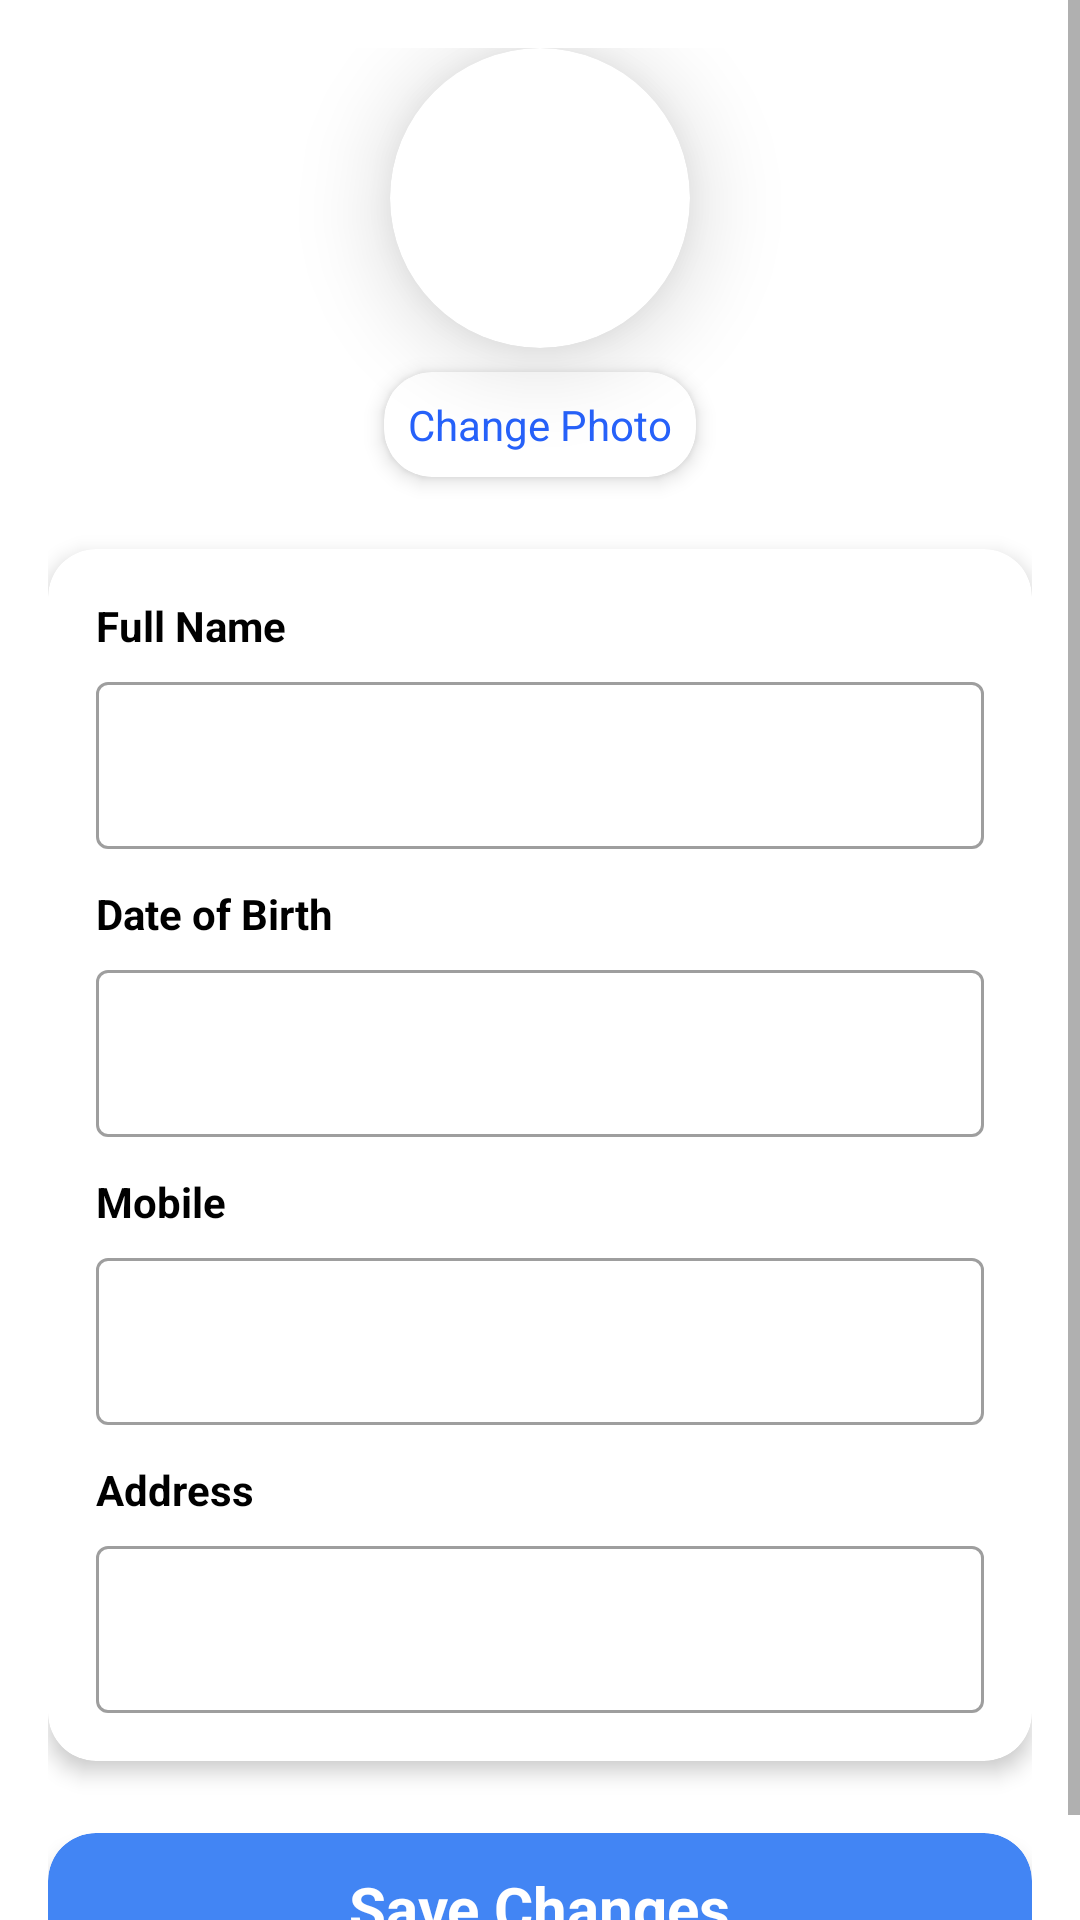

This screen was rendered from an Android layout file. Write that file and the resources it references.
<!-- AndroidManifest.xml: application theme Theme.SmartHealth -->
<!-- res/layout/edit_profile_fragment.xml -->
<?xml version="1.0" encoding="utf-8"?>
<ScrollView xmlns:android="http://schemas.android.com/apk/res/android"
    xmlns:app="http://schemas.android.com/apk/res-auto"
    android:layout_width="match_parent"
    android:layout_height="match_parent"
    xmlns:tools="http://schemas.android.com/tools"
    android:background="@color/white"
    android:fillViewport="true"
    tools:context=".activities.EditProfileFragment">

    <androidx.constraintlayout.widget.ConstraintLayout
        android:layout_width="match_parent"
        android:layout_height="wrap_content"
        android:padding="16dp">

        
        <androidx.cardview.widget.CardView
            android:id="@+id/profileImageCard"
            android:layout_width="100dp"
            android:layout_height="100dp"
            app:cardCornerRadius="60dp"
            app:cardElevation="8dp"
            android:translationZ="10dp"
            app:layout_constraintTop_toTopOf="parent"
            app:layout_constraintStart_toStartOf="parent"
            app:layout_constraintEnd_toEndOf="parent"
            app:cardBackgroundColor="@color/whiteCardColor">

            <ImageView
                android:id="@+id/editProfileImage"
                android:layout_width="match_parent"
                android:layout_height="match_parent"
                android:src="@drawable/ic_profile_placeholder"
                android:scaleType="centerCrop"
                android:contentDescription="Profile Image" />
        </androidx.cardview.widget.CardView>

        
        <androidx.cardview.widget.CardView
            android:id="@+id/changePhotoButton"
            android:layout_width="wrap_content"
            android:layout_height="wrap_content"
            app:cardCornerRadius="16dp"
            app:cardElevation="4dp"
            app:cardBackgroundColor="@color/whiteCardColor"
            app:layout_constraintTop_toBottomOf="@id/profileImageCard"
            app:layout_constraintStart_toStartOf="parent"
            app:layout_constraintEnd_toEndOf="parent"
            android:layout_marginTop="8dp"
            android:clickable="true"
            android:focusable="true">

            <TextView
                android:layout_width="wrap_content"
                android:layout_height="wrap_content"
                android:padding="8dp"
                android:text="Change Photo"
                android:textColor="@color/primaryTextColor"
                android:textSize="14sp"/>
        </androidx.cardview.widget.CardView>

        
        <androidx.cardview.widget.CardView
            android:id="@+id/profileFieldsCard"
            android:layout_width="match_parent"
            android:layout_height="wrap_content"
            app:cardCornerRadius="16dp"
            app:cardElevation="4dp"
            app:cardBackgroundColor="@color/whiteCardColor"
            app:layout_constraintTop_toBottomOf="@id/changePhotoButton"
            app:layout_constraintStart_toStartOf="parent"
            android:layout_marginTop="24dp">

            <LinearLayout
                android:layout_width="match_parent"
                android:layout_height="wrap_content"
                android:orientation="vertical"
                android:padding="16dp">

                
                <TextView
                    android:layout_width="wrap_content"
                    android:layout_height="wrap_content"
                    android:text="Full Name"
                    android:textStyle="bold"
                    android:textColor="@color/blackTextColor"
                    android:textSize="14sp"
                    android:layout_marginBottom="4dp"/>

                <com.google.android.material.textfield.TextInputLayout
                    android:layout_width="match_parent"
                    android:layout_height="wrap_content"
                    android:layout_marginBottom="12dp"
                    style="@style/Widget.MaterialComponents.TextInputLayout.OutlinedBox">

                    <com.google.android.material.textfield.TextInputEditText
                        android:id="@+id/editFullName"
                        android:layout_width="match_parent"
                        android:layout_height="wrap_content"
                        android:inputType="textPersonName"/>
                </com.google.android.material.textfield.TextInputLayout>

                
                <TextView
                    android:layout_width="wrap_content"
                    android:layout_height="wrap_content"
                    android:text="Date of Birth"
                    android:textColor="@color/blackTextColor"
                    android:textSize="14sp"
                    android:textStyle="bold"
                    android:layout_marginBottom="4dp"/>

                <com.google.android.material.textfield.TextInputLayout
                    android:layout_width="match_parent"
                    android:layout_height="wrap_content"
                    android:layout_marginBottom="12dp"
                    style="@style/Widget.MaterialComponents.TextInputLayout.OutlinedBox">

                    <com.google.android.material.textfield.TextInputEditText
                        android:id="@+id/editDOB"
                        android:layout_width="match_parent"
                        android:layout_height="wrap_content"
                        android:inputType="textEmailAddress"/>
                </com.google.android.material.textfield.TextInputLayout>

                
                <TextView
                    android:layout_width="wrap_content"
                    android:layout_height="wrap_content"
                    android:text="Mobile"
                    android:textColor="@color/blackTextColor"
                    android:textSize="14sp"
                    android:textStyle="bold"
                    android:layout_marginBottom="4dp"/>

                <com.google.android.material.textfield.TextInputLayout
                    android:layout_width="match_parent"
                    android:layout_height="wrap_content"
                    android:layout_marginBottom="12dp"
                    style="@style/Widget.MaterialComponents.TextInputLayout.OutlinedBox">

                    <com.google.android.material.textfield.TextInputEditText
                        android:id="@+id/editMobile"
                        android:layout_width="match_parent"
                        android:layout_height="wrap_content"
                        android:inputType="phone"/>
                </com.google.android.material.textfield.TextInputLayout>

                
                <TextView
                    android:layout_width="wrap_content"
                    android:layout_height="wrap_content"
                    android:text="Address"
                    android:textColor="@color/blackTextColor"
                    android:textSize="14sp"
                    android:textStyle="bold"
                    android:layout_marginBottom="4dp"/>

                <com.google.android.material.textfield.TextInputLayout
                    android:layout_width="match_parent"
                    android:layout_height="wrap_content"
                    style="@style/Widget.MaterialComponents.TextInputLayout.OutlinedBox">

                    <com.google.android.material.textfield.TextInputEditText
                        android:id="@+id/editAddress"
                        android:layout_width="match_parent"
                        android:layout_height="wrap_content"
                        android:inputType="textPostalAddress"/>
                </com.google.android.material.textfield.TextInputLayout>
            </LinearLayout>
        </androidx.cardview.widget.CardView>

        
        <androidx.cardview.widget.CardView
            android:id="@+id/saveProfileButton"
            android:layout_width="match_parent"
            android:layout_height="50dp"
            app:cardCornerRadius="16dp"
            app:cardElevation="4dp"
            app:cardBackgroundColor="#4285F4"
            app:layout_constraintTop_toBottomOf="@+id/profileFieldsCard"
            app:layout_constraintStart_toStartOf="parent"
            app:layout_constraintEnd_toEndOf="parent"
            android:layout_marginTop="24dp"
            android:clickable="true"
            android:focusable="true">

            <TextView
                android:layout_width="wrap_content"
                android:layout_height="wrap_content"
                android:layout_gravity="center"
                android:text="Save Changes"
                android:textColor="@color/white"
                android:textSize="@dimen/user_bottons"
                android:textStyle="bold"/>
        </androidx.cardview.widget.CardView>
    </androidx.constraintlayout.widget.ConstraintLayout>
</ScrollView>
<!-- resources referenced by this layout -->
<resources>
  <color name="blackTextColor">#000</color>
  <color name="primaryTextColor">#2661FA</color>
  <color name="white">#FFFFFFFF</color>
  <color name="whiteCardColor">#fff</color>
  <dimen name="user_bottons">20dp</dimen>
  <style name="Theme.SmartHealth" parent="Theme.MaterialComponents.Light.NoActionBar">
          
          <item name="colorPrimary">@color/background</item>
          <item name="colorPrimaryVariant">@color/purple_700</item>
          <item name="colorOnPrimary">@color/white</item>
          
          <item name="colorSecondaryVariant">@color/teal_700</item>
          <item name="colorOnSecondary">@color/white</item>
          
          <item name="android:statusBarColor">?attr/colorPrimaryVariant</item>
          
      </style>
  <color name="background">#023B96</color>
  <color name="purple_700">#FF3700B3</color>
  <color name="teal_700">#FF018786</color>
</resources>
